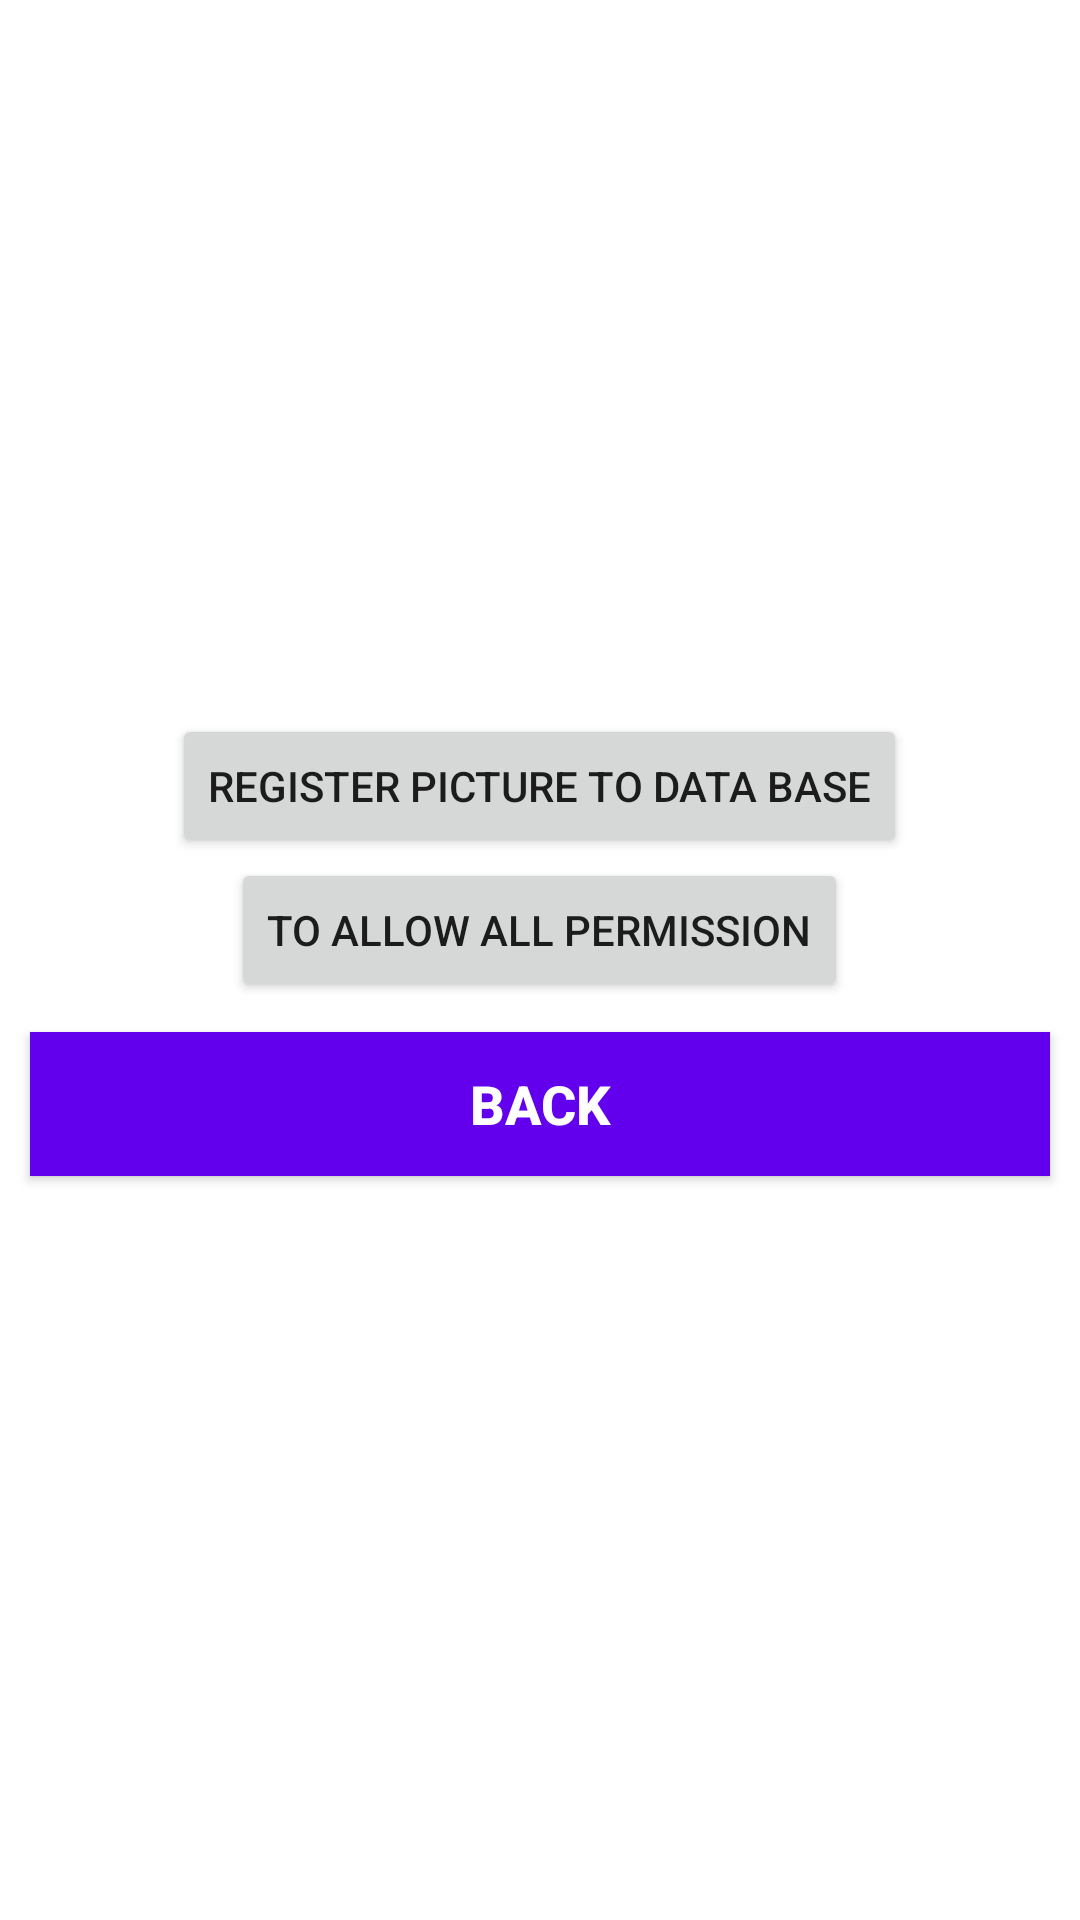

Here is an Android app screen rendered from its layout file. Give the layout XML and the strings, colors and styles it references.
<!-- AndroidManifest.xml: application theme Theme.TemiTestAppl -->
<!-- res/layout/activity_face_recognition.xml -->
<?xml version="1.0" encoding="utf-8"?>
<LinearLayout xmlns:android="http://schemas.android.com/apk/res/android"
    xmlns:tools="http://schemas.android.com/tools"
    android:layout_width="match_parent"
    android:layout_height="match_parent"
    xmlns:app="http://schemas.android.com/apk/res-auto"
    tools:context=".FaceRecognitionActivity"
    android:gravity="center"
    android:background="@drawable/ic_bg"
    android:orientation="vertical">

    <Button
        android:id="@+id/button_register_picture"
        android:layout_width="wrap_content"
        android:layout_height="wrap_content"
        android:text="@string/register_picture_to_data_base" />

    <Button
        android:id="@+id/button_permission"
        android:layout_width="wrap_content"
        android:layout_height="wrap_content"
        android:text="@string/to_allow_all_permission" />

    <Button
        android:id="@+id/btn_back"
        android:layout_width="match_parent"
        android:layout_height="wrap_content"
        android:layout_margin="10dp"
        android:background="@color/design_default_color_primary"
        android:text="@string/back"
        android:textColor="@android:color/white"
        android:textSize="18sp"
        android:textStyle="bold" />


</LinearLayout>
<!-- resources referenced by this layout -->
<resources>
  <string name="back">Back</string>
  <string name="register_picture_to_data_base">Register picture to Data Base</string>
  <string name="to_allow_all_permission">To allow all permission</string>
  <style name="Theme.TemiTestAppl" parent="Theme.MaterialComponents.Light.NoActionBar">
          
          <item name="colorPrimary">@color/purple_500</item>
          <item name="colorPrimaryVariant">@color/purple_700</item>
          <item name="colorOnPrimary">@color/white</item>
          
          <item name="colorSecondary">@color/teal_200</item>
          <item name="colorSecondaryVariant">@color/teal_700</item>
          <item name="colorOnSecondary">@color/black</item>
          
          <item name="android:statusBarColor">?attr/colorPrimaryVariant</item>
          
      </style>
  <color name="purple_500">#FF6200EE</color>
  <color name="purple_700">#FF3700B3</color>
  <color name="white">#FFFFFFFF</color>
  <color name="teal_200">#FF03DAC5</color>
  <color name="teal_700">#FF018786</color>
  <color name="black">#FF000000</color>
</resources>
